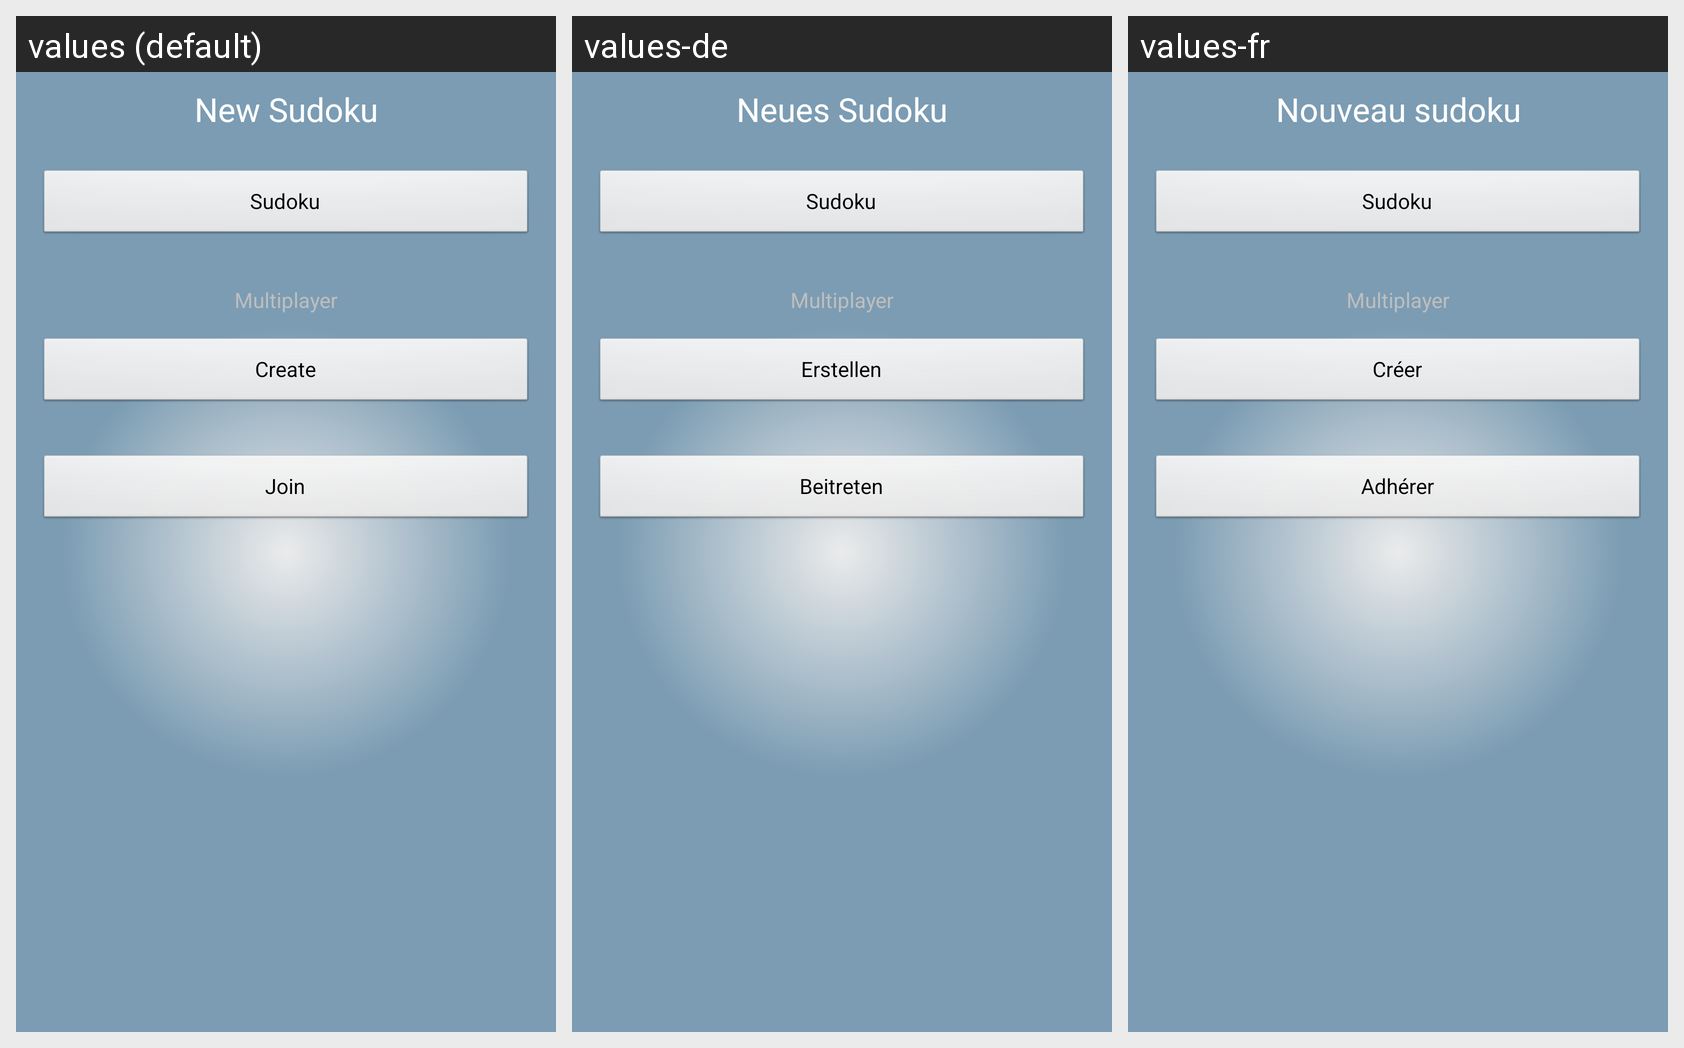

Translations of the strings shown on this Android screen, per locale in the grid:
Android screen res/layout/gametypeselection.xml rendered under 3 locales, left to right: values (default), values-de, values-fr. Device: Nexus 5 (rendered at 1080×1920; each locale shown at half size, 540×960, under a caption strip naming it); theme android:Theme.Black.NoTitleBar.Fullscreen.
Strings drawn on this screen, with the default value and each locale's value (text and hints the layout hard-codes, and strings that could not be matched under every locale, appear in the picture but are not listed):

title_gametypeselection
  values: New Sudoku
  values-de: Neues Sudoku
  values-fr: Nouveau sudoku

sf_gametypeselection_local_sudoku
  values: Sudoku
  values-de: Sudoku
  values-fr: Sudoku

subtitle_gametypeselection_mp
  values: Multiplayer
  values-de: Multiplayer
  values-fr: Multiplayer

sf_gametypeselection_create_mp
  values: Create
  values-de: Erstellen
  values-fr: Créer

sf_gametypeselection_join_mp
  values: Join
  values-de: Beitreten
  values-fr: Adhérer
